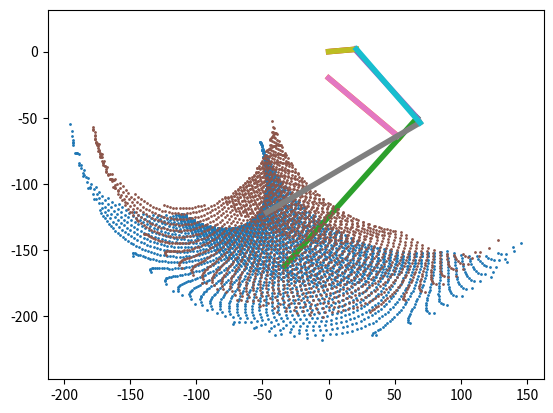

Recreate this plot in Python.
#!/usr/bin/env python
# -*- coding: utf8 -*-

import numpy as np

from itertools import chain

from matplotlib import pyplot as plt


def draw_joint(*args):
    start, end = args[0] if len(args) == 1 else args
    m = np.array((start, end))
    plt.plot(m[:, 0], m[:, 1], linewidth=4)


def draw_structure(joints):
    for joint in joints:
        draw_joint(joint)


def vec(*args):
    return np.array(args)


def get_max_sequence_length(sequence):
    max_length = 0
    length = 0

    for element in chain(sequence, [0]):
        if element:
            length += 1
        else:
            if length > max_length:
                max_length = length
            length = 0
    return max_length


def get_max_cloud_cross_sections(points, resolution, draw=False):
    x_min = np.min(points[:, 0])
    x_max = np.max(points[:, 0])
    y_min = np.min(points[:, 1])
    y_max = np.max(points[:, 1])

    N = int((x_max - x_min) / resolution) + 1
    M = int((y_max - y_min) / resolution) + 1

    matrix = np.zeros((M, N), dtype=np.int8)

    for point in points:
        x, y = point
        col = int((x - x_min) / resolution)
        row = M - int((y - y_min) / resolution) - 1
        matrix[row, col] = 1

    horizontal = max((get_max_sequence_length(row) for row in matrix))
    vertical = max((get_max_sequence_length(col) for col in matrix.T))

    if horizontal > 0:
        horizontal -= 1
    if vertical > 0:
        vertical -= 1

    if draw:
        corner = vec(x_min, y_min) + (resolution / 2)

        matrix_points = []

        for x in xrange(N):
            for y in xrange(M):
                if matrix[M - y - 1, x]:
                    matrix_points.append(corner + vec(x, y) * resolution)
        points = np.array(matrix_points)
        plt.plot(points[:, 0], points[:, 1], '.', markersize=8)

    return vec(horizontal, vertical) * resolution


def angles_generator(hip_min=0, hip_max=180, hip_step=5,
                     knee_min=0, knee_max=180, knee_step=5):
    for hip_angle in np.arange(hip_min, hip_max, hip_step):
        for knee_angle in np.arange(knee_min, knee_max, knee_step):
            yield np.radians(vec(hip_angle, knee_angle))


class HindLeg(object):
    def __init__(self, min_shin_angle,
                 base, base_x_offset,
                 knee_rod, knee_connection_rod, knee_offset,
                 hip, shin):
        super(HindLeg, self).__init__()
        self.min_shin_angle = min_shin_angle
        self.base = base
        self.base_x_offset = base_x_offset
        self.knee_rod = knee_rod
        self.knee_connection_rod = knee_connection_rod
        self.knee_offset = knee_offset
        self.hip = hip
        self.shin = shin

    def forward_kinematics(self, hip_angle, knee_angle):
        hip_angle = hip_angle - np.pi
        knee_angle = knee_angle - np.pi / 2

        knee_rod_s = vec(0, 0)
        knee_rod_e = knee_rod_s + self.knee_rod * vec(np.cos(knee_angle),
                                                      np.sin(knee_angle))

        hip_s = knee_rod_s + vec(-self.base_x_offset, -self.base)
        hip_e = hip_s + self.hip * vec(np.cos(hip_angle),
                                       np.sin(hip_angle))

        knee, shin_angle = self.find_knee(knee_rod_e, hip_e)

        foot = knee - self.shin * vec(np.cos(shin_angle),
                                      np.sin(shin_angle))

        joints = {'hip': (hip_s, hip_e),
                  'shin': (knee, foot),
                  'knee_rod': (knee_rod_s, knee_rod_e),
                  'knee_rod_connection': (knee_rod_e, knee)}
        structure = {'foot': foot,
                     'shin_angle': shin_angle,
                     'joints': joints}

        result = structure

        if np.isnan(np.min(knee)) or not self.is_shin_angle_ok(shin_angle):
            result = None

        return result

    def is_shin_angle_ok(self, shin_angle):
        return (shin_angle > self.min_shin_angle and
                shin_angle < np.pi - self.min_shin_angle)

    def find_knee(self, knee_rod_e, hip_e):
        x, y = (hip_e - knee_rod_e) * vec(1, -1)

        l1 = self.knee_connection_rod
        l2 = self.knee_offset

        c = np.sqrt(x ** 2 + y ** 2)

        d = (c ** 2 + l2 ** 2 - l1 ** 2) / (2 * c)

        shin_angle = np.pi - (np.arctan2(y, x) + np.arccos(d / l2))

        knee = hip_e + l2 * vec(np.cos(shin_angle),
                                np.sin(shin_angle))

        return knee, shin_angle

    def get_cloud(self, angles, draw=False):
        points = []
        for hip_angle, knee_angle in angles:
            structure = self.forward_kinematics(hip_angle, knee_angle)
            if structure is not None:
                points.append(structure['foot'])
        cloud = np.array(points)

        if draw:
            plt.plot(cloud[:, 0], cloud[:, 1], '.', markersize=2)

        return cloud

    def get_max_cross_sections(self, angles, resolution,
                               draw_cloud=False, draw_matrix=False):
        points = self.get_cloud(angles, draw_cloud)
        return get_max_cloud_cross_sections(points, resolution, draw_matrix)


def draw_model(min_shin_angle, base, x, angles, resolution):
    base_x_offset, knee_rod, knee_connection_rod, knee_offset, hip, shin = x
    hing_leg = HindLeg(min_shin_angle, base, base_x_offset,
                       knee_rod, knee_connection_rod, knee_offset, hip, shin)

    hing_leg.get_max_cross_sections(angles, resolution, True, False)

    structure = hing_leg.forward_kinematics(np.radians(140), np.radians(95))
    if structure is not None:
        draw_structure(structure['joints'].values())


if __name__ == '__main__':
    MIN_SHIN_ANGLE = np.pi / 12

    base = 20.0
    base_x_offset = 0.0
    knee_rod = 20.0
    knee_connection_rod = 70.0
    knee_offset = 20.0
    hip = 70.0
    shin = 150.0

    x0 = base_x_offset, knee_rod, knee_connection_rod, knee_offset, hip, shin

    # 0.000200925892, 21.0661968, 73.515422, 19.7268278,
    # 68.0328677, 134.233191
    x1 = (0.0, 21.1, 73.5, 19.7, 68.0, 134.2)

    angles = list(angles_generator(hip_step=2, knee_step=2))

    draw_model(MIN_SHIN_ANGLE, base, x0, angles, 5)
    draw_model(MIN_SHIN_ANGLE, base, x1, angles, 5)

    plt.axis('equal')
    plt.show()
